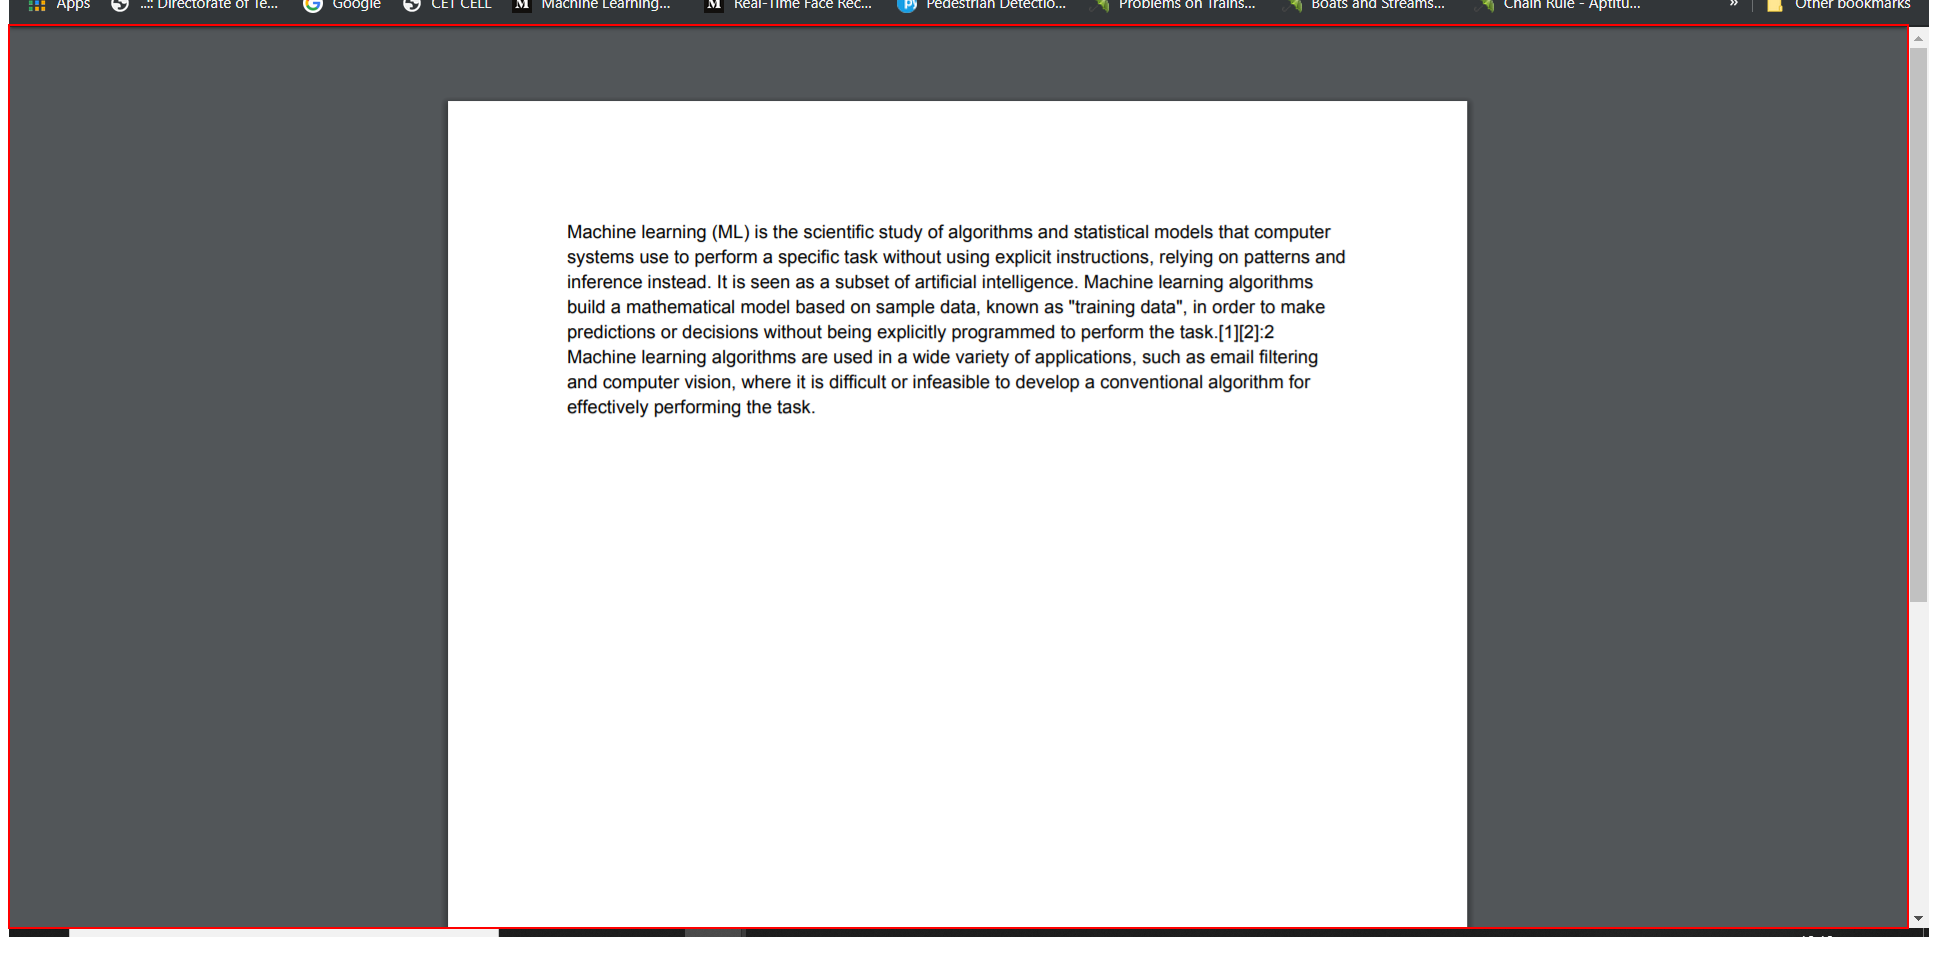
Task: scan words from pdf
Workflow: ExtractContent

Step 1: click on the grouping in window 'test.pdf - Google Chrome' (chrome.exe)

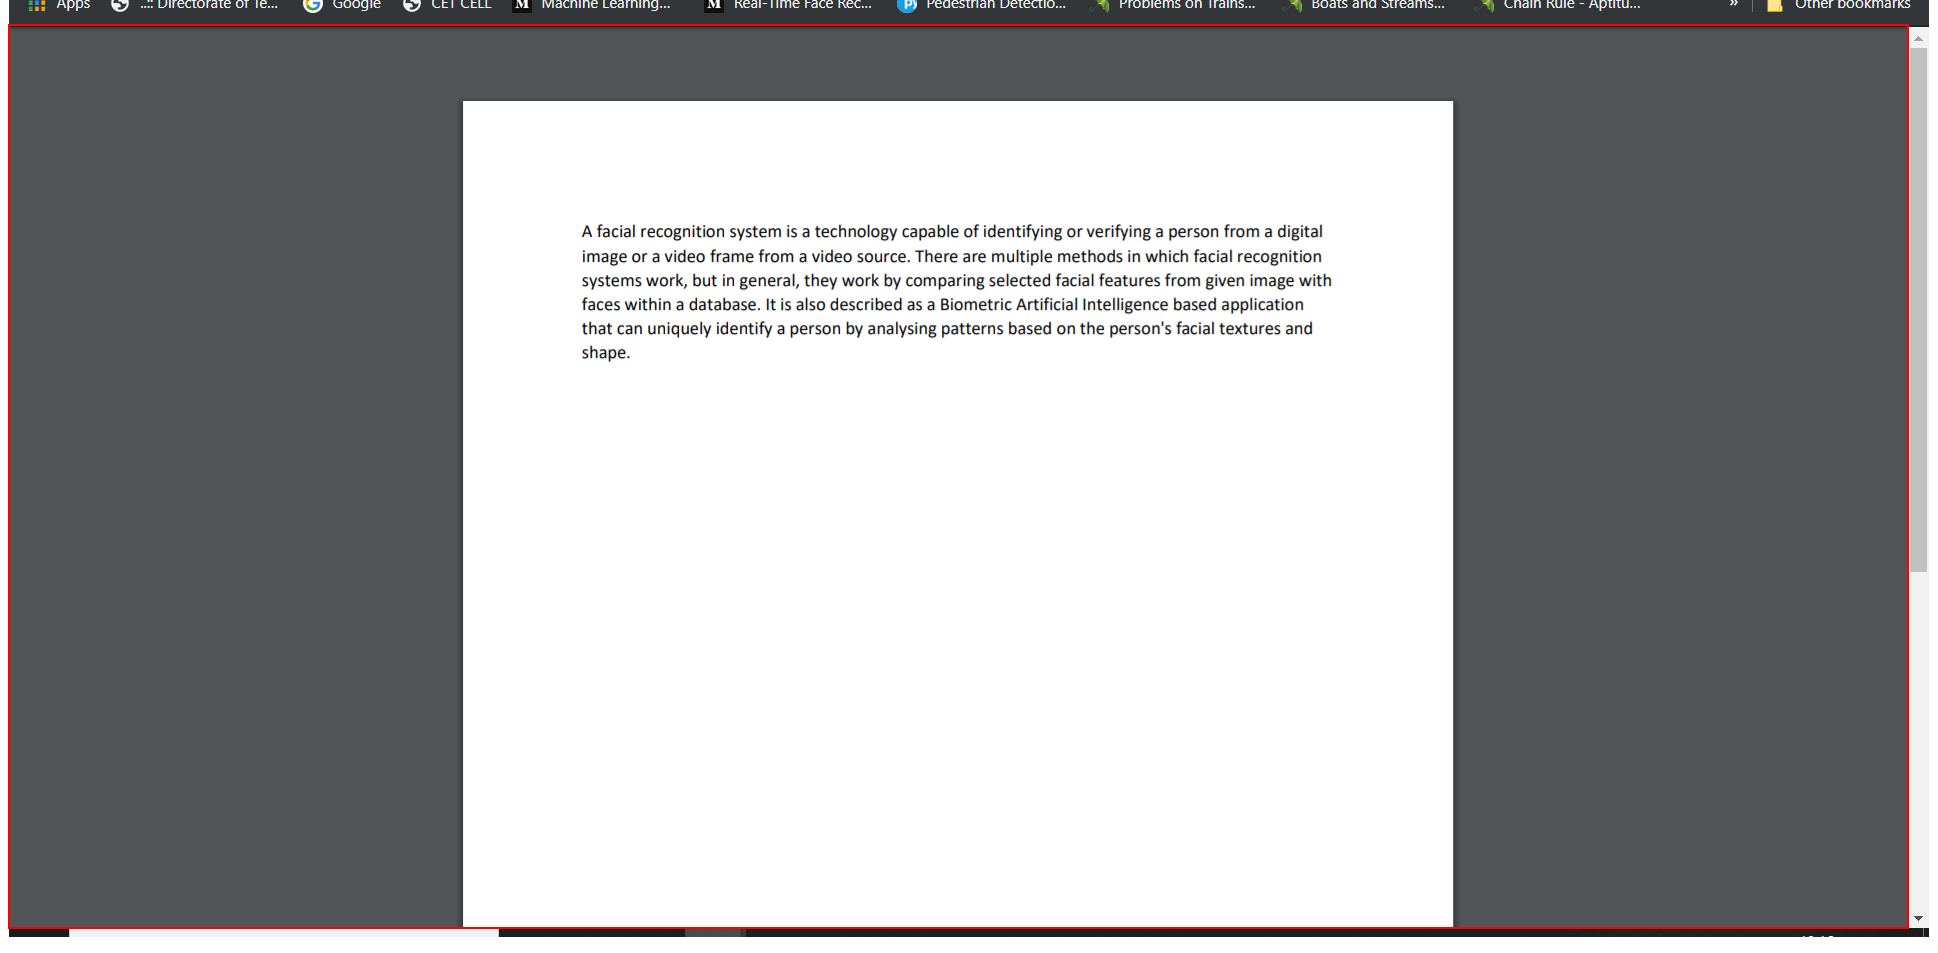
Step 2: type a value into the grouping in window 'test.pdf - Google Chrome' (chrome.exe)

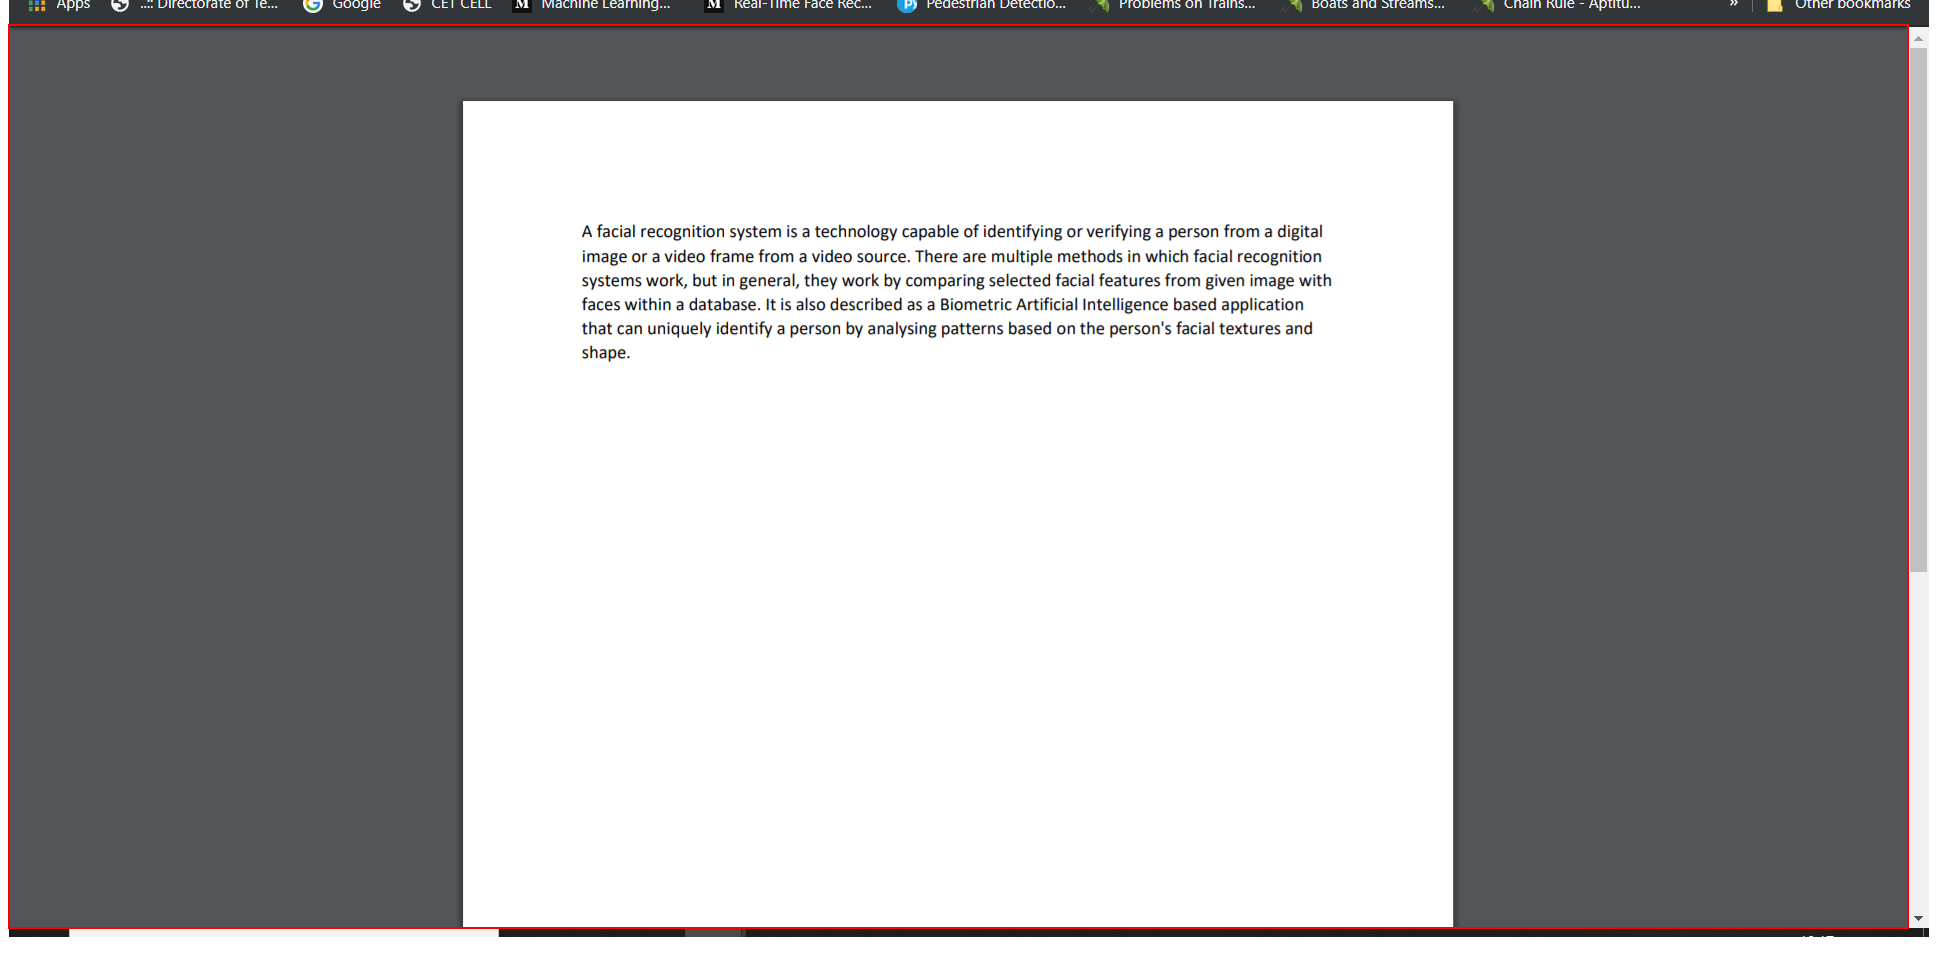
Step 3: type a value into the grouping in window 'test.pdf - Google Chrome' (chrome.exe)